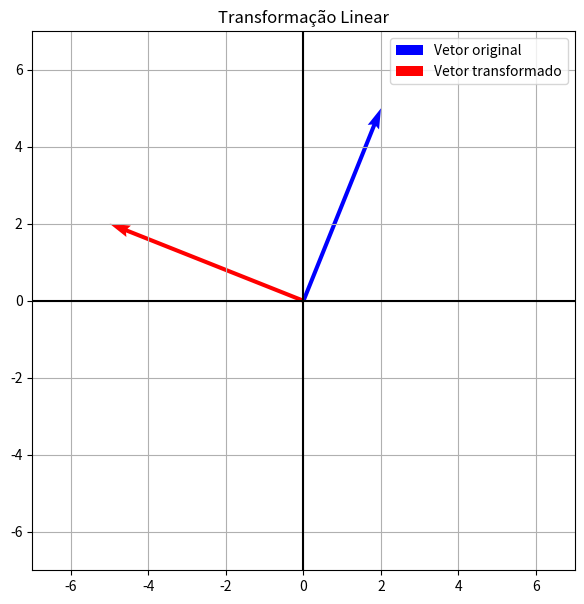

This figure's Python source:
import numpy as np
import matplotlib.pyplot as plt

# MATRIZ DA TRANSFORMAÇÃO
A = np.array([
[0,-1],
[1, 0]
])

# VETOR ORIGINAL
v = np.array([
[2],
[5]
])

# TRANSFORMAÇÃO
tv = A @ v
print("Vetor original:")
print(v)
print("Vetor transformado:")
print(tv)

# AJUSTE AUTOMÁTICO DOS LIMITES
maior = max(
    abs(v[0,0]),
    abs(v[1,0]),
    abs(tv[0,0]),
    abs(tv[1,0]),
    1
)
limite = maior + 2

# GRÁFICO
plt.figure(figsize=(7,7))
plt.quiver(
    0,0,
    v[0,0],v[1,0],
    angles='xy',
    scale_units='xy',
    scale=1,
    color='blue',
    label='Vetor original'
)

plt.quiver(
    0,0,
    tv[0,0],tv[1,0],
    angles='xy',
    scale_units='xy',
    scale=1,
    color='red',
    label='Vetor transformado'
)

plt.xlim(-limite, limite)
plt.ylim(-limite, limite)
plt.axhline(0,color='black')
plt.axvline(0,color='black')
plt.grid()
plt.legend()
plt.title('Transformação Linear')
plt.show()
